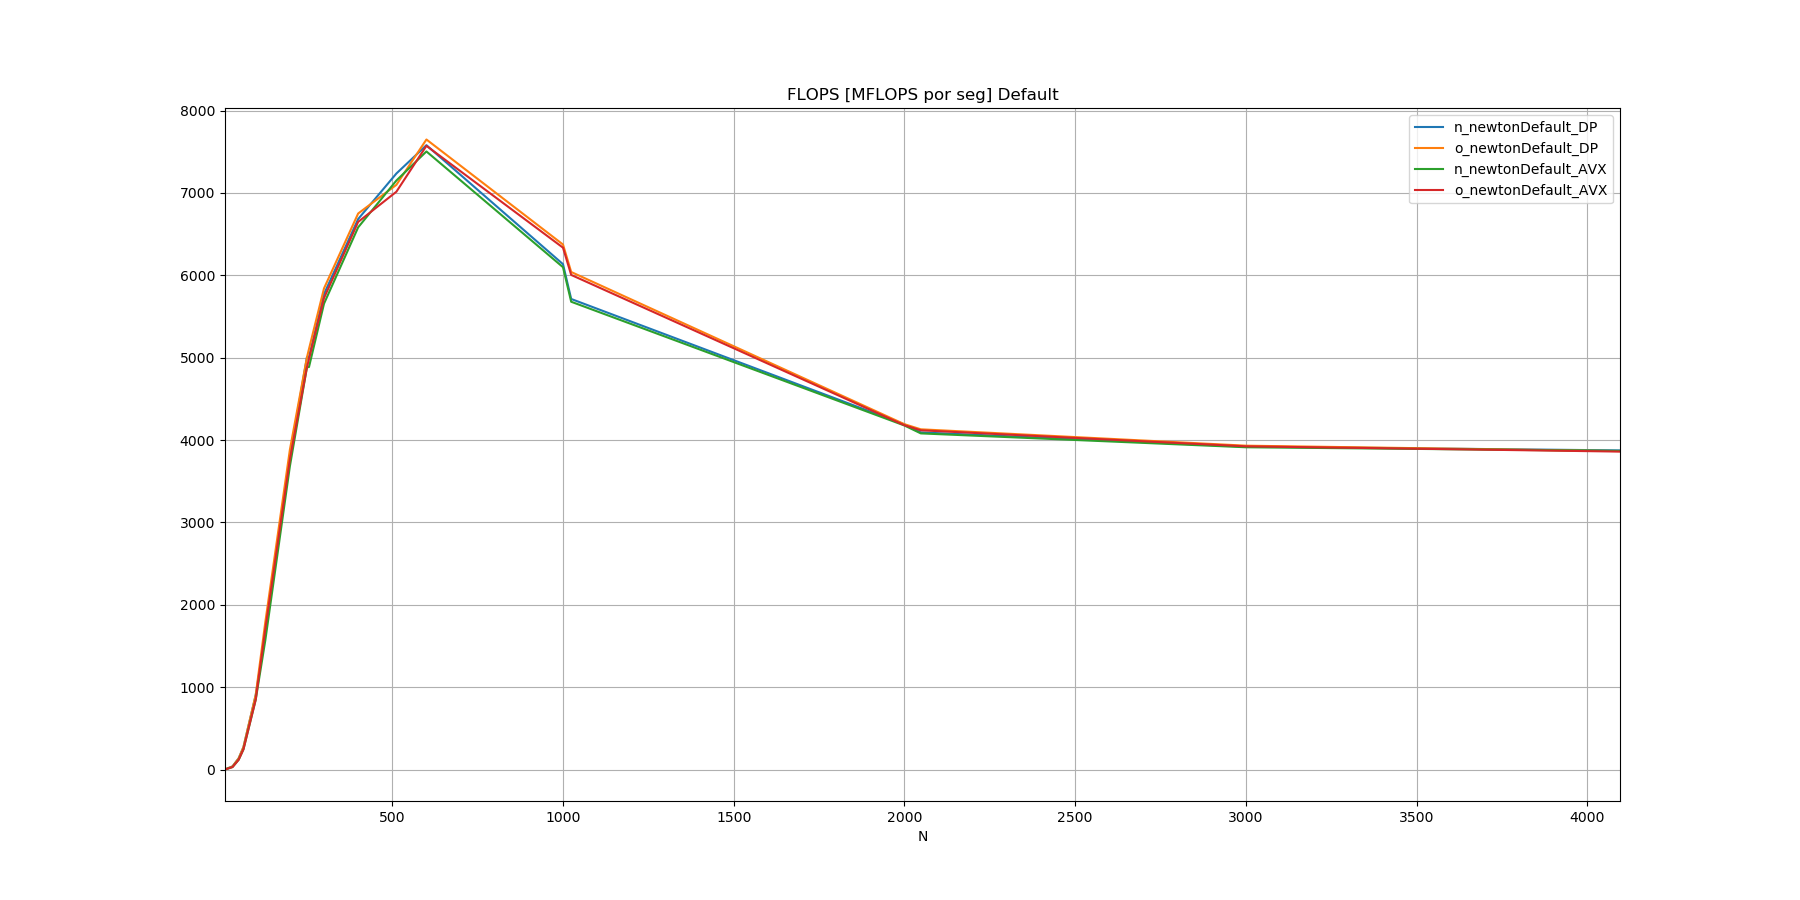

Data behind this chart, as committed beside it:
N, n_newtonDefault_DP, o_newtonDefault_DP, n_newtonDefault_AVX, o_newtonDefault_AVX
10, 2.08, 2.045, 0.8624, 0.8528
32, 38.52, 38.03, 30.84, 30.46
50, 136.6, 136, 119.7, 119.2
64, 271.3, 272.9, 244.8, 246.3
100, 904.7, 906.5, 848.9, 850.6
128, 1646, 1788, 1567, 1703
200, 3797, 3881, 3681, 3763
250, 5005, 5003, 4884, 4882
256, 5005, 5106, 4887, 4985
300, 5772, 5841, 5656, 5723
400, 6683, 6750, 6582, 6648
512, 7236, 7098, 7151, 7015
600, 7580, 7649, 7504, 7572
1000, 6135, 6374, 6099, 6336
1024, 5713, 6040, 5679, 6005
2000, 4190, 4193, 4177, 4180
2048, 4093, 4131, 4081, 4119
3000, 3921, 3932, 3913, 3924
4096, 3874, 3866, 3869, 3860
